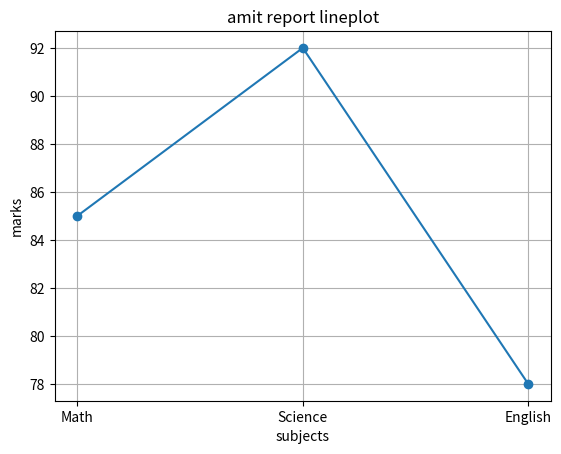

The matplotlib source for this figure:
import pandas as pd
import numpy as np
import matplotlib.pyplot as plt

data = {
'Name': ['Amit', 'Sagar' ,'Pooja'],
'Math' : [85,90,78],
'Science' : [92, 88, 80],
'English' : [78,85,82]
}

df = pd.DataFrame(data)

marks = df[df['Name']== 'Amit'][['Math', 'Science', 'English']].values.flatten()

subjects = ['Math', 'Science', 'English']

plt.plot(subjects, marks, marker = 'o')
plt.xlabel("subjects")
plt.ylabel("marks")
plt.title("amit report lineplot")
plt.grid(True)
plt.show()